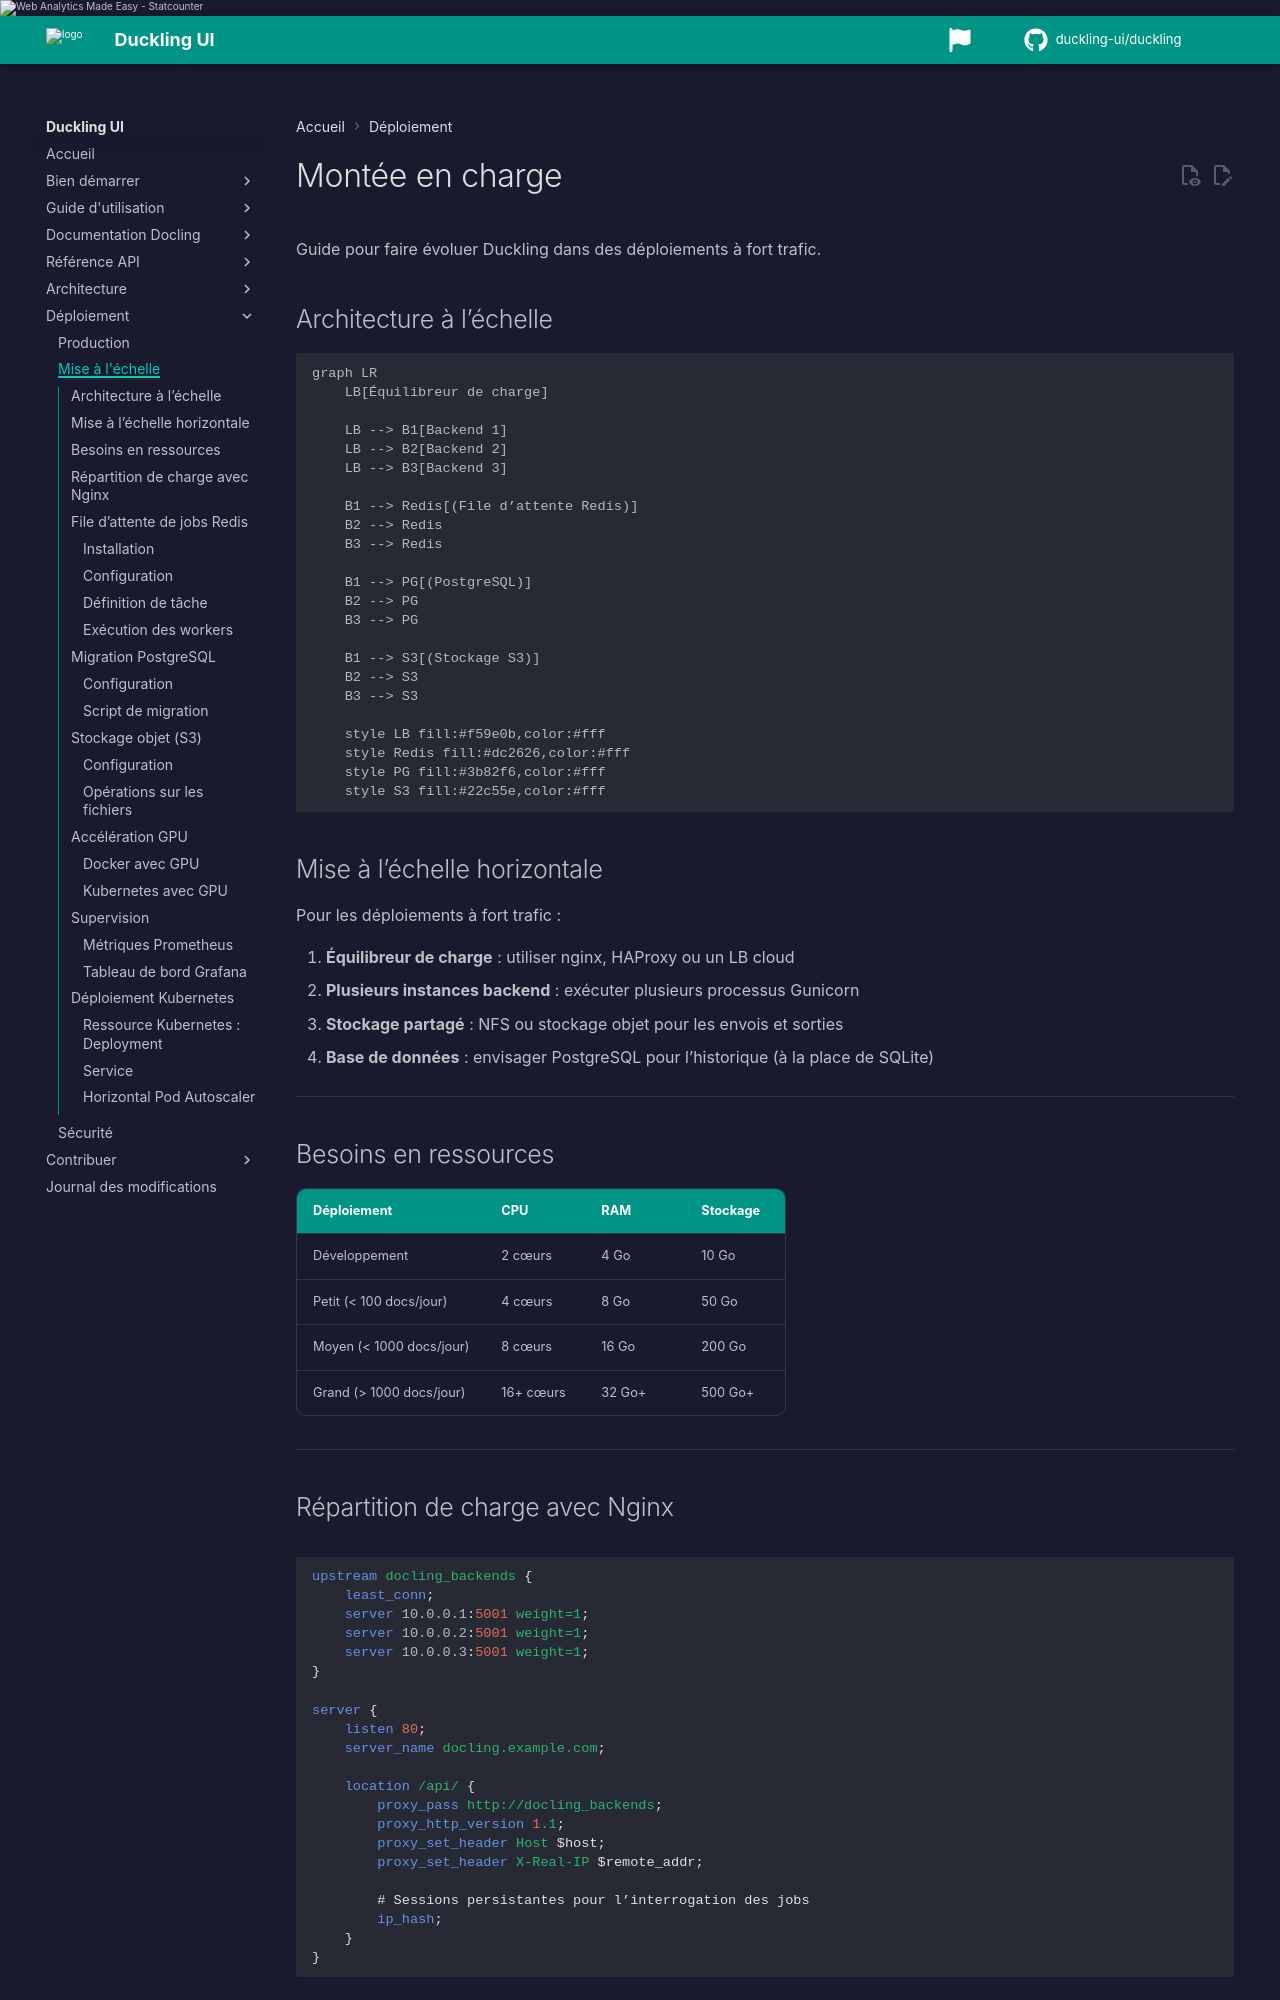

repository: duckling-ui/duckling · page: 0.0.14-doclang-beta.4/fr/deployment/scaling/index.html · generator: mkdocs

# Montée en charge

Guide pour faire évoluer Duckling dans des déploiements à fort trafic.

## Topologie workers RQ/Ray

Scaffolding Compose : services `redis` et `rq-worker` (`python worker.py --engine rq`). Variables `DUCKLING_ENGINE_KIND`, `DUCKLING_RQ_REDIS_URL`, `DUCKLING_RAY_ADDRESS`. Ray optionnel via `requirements-orchestration.txt`. Par défaut : exécution **local** dans l'API. Voir [Configuration serveur](server-config.md).

## Architecture à l’échelle

```mermaid
graph LR
    LB[Équilibreur de charge]

    LB --> B1[Backend 1]
    LB --> B2[Backend 2]
    LB --> B3[Backend 3]

    B1 --> Redis[(File d’attente Redis)]
    B2 --> Redis
    B3 --> Redis

    B1 --> PG[(PostgreSQL)]
    B2 --> PG
    B3 --> PG

    B1 --> S3[(Stockage S3)]
    B2 --> S3
    B3 --> S3

    style LB fill:#f59e0b,color:#fff
    style Redis fill:#dc2626,color:#fff
    style PG fill:#3b82f6,color:#fff
    style S3 fill:#22c55e,color:#fff
```

## Mise à l’échelle horizontale

Pour les déploiements à fort trafic :

1. **Équilibreur de charge** : utiliser nginx, HAProxy ou un LB cloud
2. **Plusieurs instances backend** : exécuter plusieurs processus Gunicorn
3. **Stockage partagé** : NFS ou stockage objet pour les envois et sorties
4. **Base de données** : envisager PostgreSQL pour l’historique (à la place de SQLite)

---

## Besoins en ressources

| Déploiement | CPU | RAM | Stockage |
|------------|-----|-----|---------|
| Développement | 2 cœurs | 4 Go | 10 Go |
| Petit (< 100 docs/jour) | 4 cœurs | 8 Go | 50 Go |
| Moyen (< 1000 docs/jour) | 8 cœurs | 16 Go | 200 Go |
| Grand (> 1000 docs/jour) | 16+ cœurs | 32 Go+ | 500 Go+ |

---
